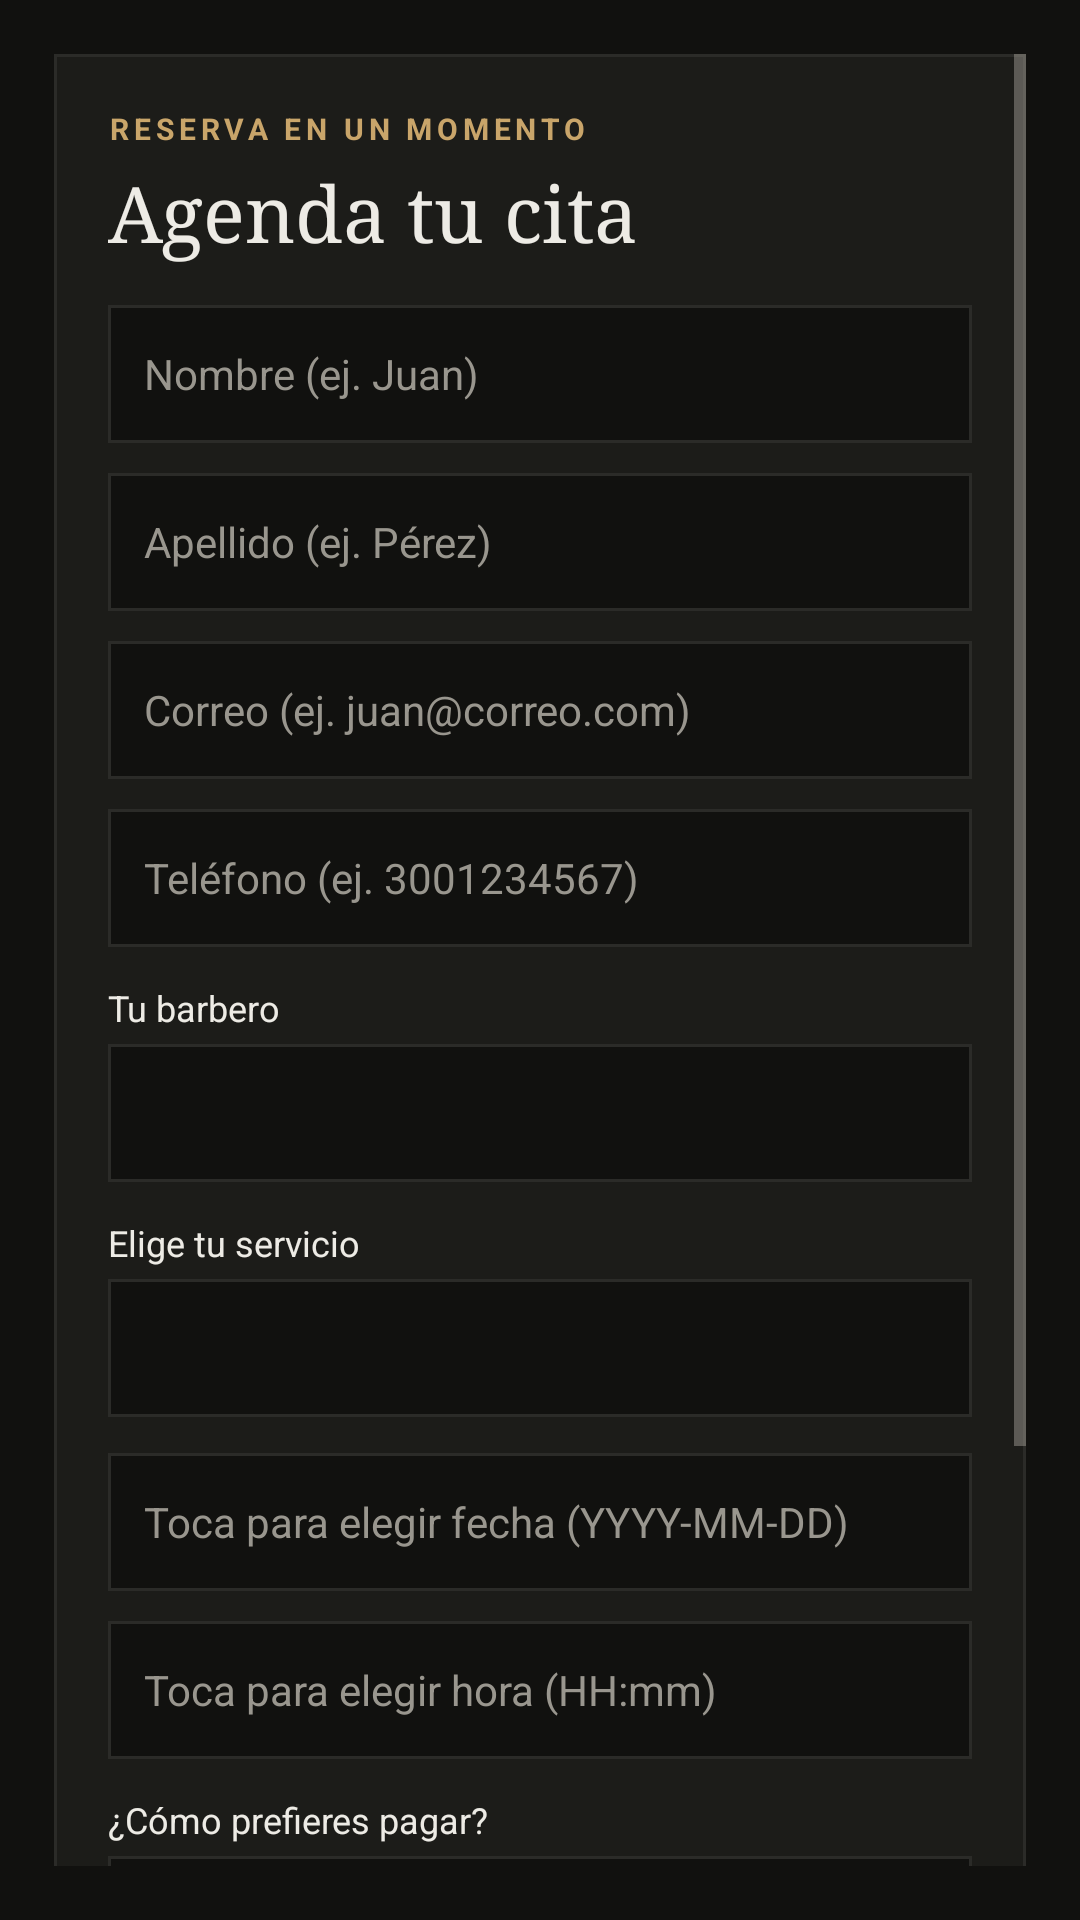

Write the Android layout XML for this screen, with the resource values it uses.
<!-- AndroidManifest.xml: application theme Theme.BarberiaElCaballero -->
<!-- res/layout/activity_agendar_cita.xml -->
<?xml version="1.0" encoding="utf-8"?>
<ScrollView xmlns:android="http://schemas.android.com/apk/res/android"
    android:layout_width="match_parent"
    android:layout_height="match_parent"
    android:background="@color/caballero_page"
    android:fitsSystemWindows="true"
    android:padding="18dp">

    <LinearLayout
        android:layout_width="match_parent"
        android:layout_height="wrap_content"
        android:background="@drawable/bg_card_caballero"
        android:orientation="vertical"
        android:padding="18dp">

        <TextView
            android:layout_width="match_parent"
            android:layout_height="wrap_content"
            android:letterSpacing="0.16"
            android:text="RESERVA EN UN MOMENTO"
            android:textColor="@color/caballero_gold"
            android:textSize="10sp"
            android:textStyle="bold" />

        <TextView
            android:layout_width="match_parent"
            android:layout_height="wrap_content"
            android:layout_marginTop="4dp"
            android:layout_marginBottom="14dp"
            android:fontFamily="serif"
            android:text="Agenda tu cita"
            android:textColor="@color/caballero_text"
            android:textSize="26sp" />

        <EditText
            android:id="@+id/etFirstName"
            android:layout_width="match_parent"
            android:layout_height="46dp"
            android:layout_marginBottom="10dp"
            android:background="@drawable/bg_input_caballero"
            android:hint="Nombre (ej. Juan)"
            android:inputType="textPersonName"
            android:paddingHorizontal="12dp"
            android:textColor="@color/caballero_text"
            android:textColorHint="@color/caballero_muted"
            android:textSize="14sp" />

        <EditText
            android:id="@+id/etLastName"
            android:layout_width="match_parent"
            android:layout_height="46dp"
            android:layout_marginBottom="10dp"
            android:background="@drawable/bg_input_caballero"
            android:hint="Apellido (ej. Pérez)"
            android:inputType="textPersonName"
            android:paddingHorizontal="12dp"
            android:textColor="@color/caballero_text"
            android:textColorHint="@color/caballero_muted"
            android:textSize="14sp" />

        <EditText
            android:id="@+id/etEmail"
            android:layout_width="match_parent"
            android:layout_height="46dp"
            android:layout_marginBottom="10dp"
            android:background="@drawable/bg_input_caballero"
            android:hint="Correo (ej. juan@correo.com)"
            android:inputType="textEmailAddress"
            android:paddingHorizontal="12dp"
            android:textColor="@color/caballero_text"
            android:textColorHint="@color/caballero_muted"
            android:textSize="14sp" />

        <EditText
            android:id="@+id/etPhone"
            android:layout_width="match_parent"
            android:layout_height="46dp"
            android:layout_marginBottom="12dp"
            android:background="@drawable/bg_input_caballero"
            android:hint="Teléfono (ej. 3001234567)"
            android:inputType="phone"
            android:paddingHorizontal="12dp"
            android:textColor="@color/caballero_text"
            android:textColorHint="@color/caballero_muted"
            android:textSize="14sp" />

        <TextView
            android:layout_width="match_parent"
            android:layout_height="wrap_content"
            android:layout_marginBottom="4dp"
            android:text="Tu barbero"
            android:textColor="@color/caballero_text"
            android:textSize="12sp" />

        <Spinner
            android:id="@+id/spBarbero"
            android:layout_width="match_parent"
            android:layout_height="46dp"
            android:layout_marginBottom="12dp"
            android:background="@drawable/bg_input_caballero" />

        <TextView
            android:layout_width="match_parent"
            android:layout_height="wrap_content"
            android:layout_marginBottom="4dp"
            android:text="Elige tu servicio"
            android:textColor="@color/caballero_text"
            android:textSize="12sp" />

        <Spinner
            android:id="@+id/spServicio"
            android:layout_width="match_parent"
            android:layout_height="46dp"
            android:layout_marginBottom="12dp"
            android:background="@drawable/bg_input_caballero" />

        <EditText
            android:id="@+id/etFecha"
            android:layout_width="match_parent"
            android:layout_height="46dp"
            android:layout_marginBottom="10dp"
            android:background="@drawable/bg_input_caballero"
            android:clickable="true"
            android:focusable="false"
            android:hint="Toca para elegir fecha (YYYY-MM-DD)"
            android:inputType="none"
            android:paddingHorizontal="12dp"
            android:textColor="@color/caballero_text"
            android:textColorHint="@color/caballero_muted"
            android:textSize="14sp" />

        <EditText
            android:id="@+id/etHora"
            android:layout_width="match_parent"
            android:layout_height="46dp"
            android:layout_marginBottom="12dp"
            android:background="@drawable/bg_input_caballero"
            android:clickable="true"
            android:focusable="false"
            android:hint="Toca para elegir hora (HH:mm)"
            android:inputType="none"
            android:paddingHorizontal="12dp"
            android:textColor="@color/caballero_text"
            android:textColorHint="@color/caballero_muted"
            android:textSize="14sp" />

        <TextView
            android:layout_width="match_parent"
            android:layout_height="wrap_content"
            android:layout_marginBottom="4dp"
            android:text="¿Cómo prefieres pagar?"
            android:textColor="@color/caballero_text"
            android:textSize="12sp" />

        <Spinner
            android:id="@+id/spPago"
            android:layout_width="match_parent"
            android:layout_height="46dp"
            android:layout_marginBottom="12dp"
            android:background="@drawable/bg_input_caballero" />

        <EditText
            android:id="@+id/etNotas"
            android:layout_width="match_parent"
            android:layout_height="wrap_content"
            android:layout_marginBottom="16dp"
            android:background="@drawable/bg_input_caballero"
            android:hint="Notas adicionales (opcional)"
            android:inputType="textMultiLine"
            android:minHeight="46dp"
            android:padding="12dp"
            android:textColor="@color/caballero_text"
            android:textColorHint="@color/caballero_muted"
            android:textSize="14sp" />

        <androidx.appcompat.widget.AppCompatButton
            android:id="@+id/btnConfirmarCita"
            android:layout_width="match_parent"
            android:layout_height="48dp"
            android:background="@drawable/bg_button_gold"
            android:text="Confirmar mi cita ↗"
            android:textAllCaps="false"
            android:textColor="@color/caballero_dark_ink"
            android:textSize="14sp"
            android:textStyle="bold" />

        <TextView
            android:id="@+id/tvEstadoCita"
            android:layout_width="match_parent"
            android:layout_height="wrap_content"
            android:layout_marginTop="12dp"
            android:text=""
            android:textColor="@color/caballero_gold"
            android:textSize="12sp" />

    </LinearLayout>
</ScrollView>
<!-- resources referenced by this layout -->
<resources>
  <color name="caballero_dark_ink">#171610</color>
  <color name="caballero_gold">#C9A56A</color>
  <color name="caballero_muted">#99968E</color>
  <color name="caballero_page">#11110F</color>
  <color name="caballero_text">#EDEBE5</color>
  <!-- drawable bg_button_gold (drawable) -->
  <?xml version="1.0" encoding="utf-8"?>
  <shape xmlns:android="http://schemas.android.com/apk/res/android" android:shape="rectangle">
      <solid android:color="@color/caballero_gold" />
  </shape>
  <!-- drawable bg_card_caballero (drawable) -->
  <?xml version="1.0" encoding="utf-8"?>
  <shape xmlns:android="http://schemas.android.com/apk/res/android" android:shape="rectangle">
      <solid android:color="@color/caballero_card" />
      <stroke android:width="1dp" android:color="@color/caballero_line" />
  </shape>
  <!-- drawable bg_input_caballero (drawable) -->
  <?xml version="1.0" encoding="utf-8"?>
  <shape xmlns:android="http://schemas.android.com/apk/res/android" android:shape="rectangle">
      <solid android:color="@color/caballero_page" />
      <stroke android:width="1dp" android:color="@color/caballero_line" />
  </shape>
  <style name="Theme.BarberiaElCaballero" parent="Base.Theme.BarberiaElCaballero" />
  <color name="caballero_card">#1C1C19</color>
  <color name="caballero_line">#2B2B28</color>
  <style name="Base.Theme.BarberiaElCaballero" parent="Theme.Material3.DayNight.NoActionBar">
          <item name="colorPrimary">@color/caballero_gold</item>
          <item name="colorOnPrimary">@color/caballero_dark_ink</item>
          <item name="colorSecondary">@color/caballero_gold_strong</item>
          <item name="android:windowBackground">@color/caballero_page</item>
          <item name="android:statusBarColor">@color/caballero_page</item>
          <item name="android:navigationBarColor">@color/caballero_page</item>
          <item name="android:textColorPrimary">@color/caballero_text</item>
          <item name="android:textColorSecondary">@color/caballero_muted</item>
          <item name="android:fitsSystemWindows">true</item>
      </style>
  <color name="caballero_gold_strong">#D9B779</color>
</resources>
